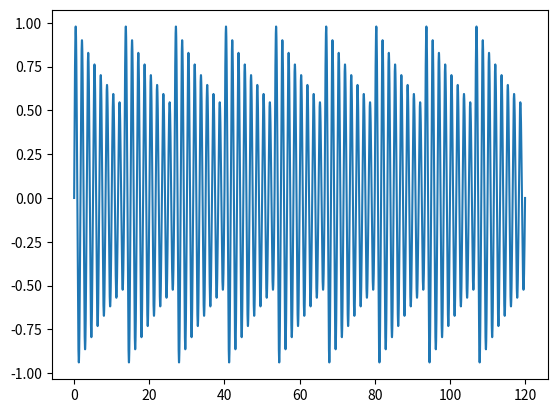

Here is the Python script that generated this plot:
import numpy as np
import matplotlib.pyplot as plt

fs = 44100
t_total = 120  # 2-minute cycle for 1 gen
t = np.linspace(0, t_total, fs * t_total)
signal = np.zeros_like(t)
nodes = 3
sub_nodes = 3
shards_per_node = 8
base_seq = [3, 7, 10, 13, 16, 19, 22, 25]  # Expanded sequence
for i in range(nodes):
    for j in range(sub_nodes):
        start = (i * sub_nodes + j) * (t_total / (nodes * sub_nodes))
        for k, seg in enumerate(base_seq):
            seg_start = start + (k * (t_total / (nodes * sub_nodes * shards_per_node)))
            seg_end = seg_start + (t_total / (nodes * sub_nodes * shards_per_node))
            freq = 1 / (seg_end - seg_start)
            signal[int(seg_start * fs):int(seg_end * fs)] = np.sin(2 * np.pi * freq * t[int(seg_start * fs):int(seg_end * fs)]) * np.exp(-0.05 * (t[int(seg_start * fs):int(seg_end * fs)] - start))
plt.plot(t, signal)
plt.show()